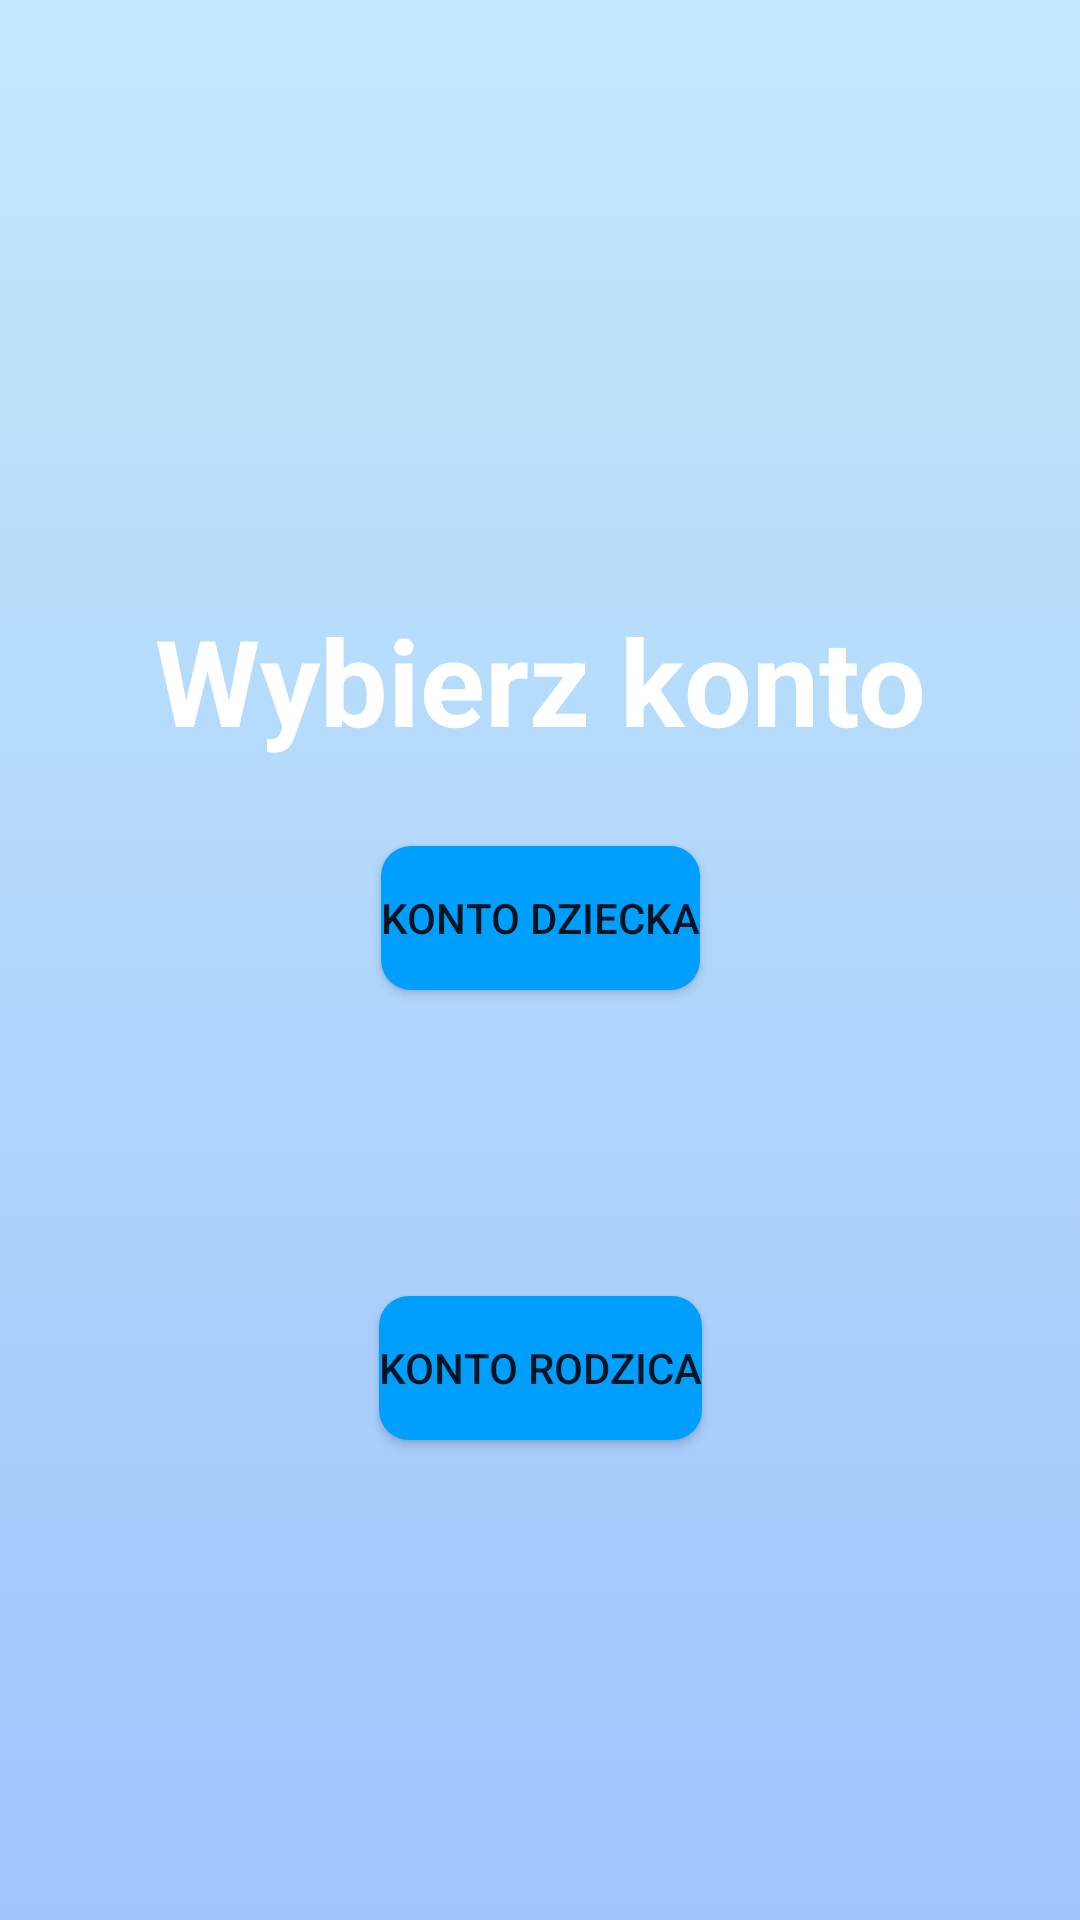

Produce the Android XML layout that renders to this screen, including the resource entries it uses.
<!-- AndroidManifest.xml: application theme Theme.CzysteZąbki -->
<!-- res/layout/wybor_konta.xml -->
<?xml version="1.0" encoding="utf-8"?>
<androidx.constraintlayout.widget.ConstraintLayout xmlns:android="http://schemas.android.com/apk/res/android"
    xmlns:app="http://schemas.android.com/apk/res-auto"
    xmlns:tools="http://schemas.android.com/tools"
    android:id="@+id/powitanie"
    android:layout_width="match_parent"
    android:layout_height="match_parent"
    android:background="@drawable/tlo"
    tools:context=".MainActivity">

    <TextView
        android:id="@+id/TekstWitaj"
        android:layout_width="wrap_content"
        android:layout_height="wrap_content"
        android:layout_marginTop="200dp"
        android:text="Wybierz konto"
        android:textAlignment="center"
        android:textSize="40dp"
        android:textStyle="bold"
        android:textColor="#FFF"
        app:layout_constraintEnd_toEndOf="parent"
        app:layout_constraintStart_toStartOf="parent"
        app:layout_constraintTop_toTopOf="parent" />

    <Button
        android:id="@+id/ButtonRodzic"
        android:layout_width="wrap_content"
        android:layout_height="wrap_content"
        android:layout_marginBottom="160dp"
        android:text="Konto rodzica"
        android:background="@drawable/przyciski"
        app:layout_constraintBottom_toBottomOf="parent"
        app:layout_constraintEnd_toEndOf="parent"
        app:layout_constraintStart_toStartOf="parent" />

    <Button
        android:id="@+id/ButtonDziecko"
        android:layout_width="wrap_content"
        android:layout_height="wrap_content"
        android:layout_marginBottom="310dp"
        android:text="Konto dziecka"
        android:background="@drawable/przyciski"
        app:layout_constraintBottom_toBottomOf="parent"
        app:layout_constraintEnd_toEndOf="parent"
        app:layout_constraintStart_toStartOf="parent" />
</androidx.constraintlayout.widget.ConstraintLayout>
<!-- resources referenced by this layout -->
<resources>
  <!-- drawable przyciski (drawable) -->
  <?xml version="1.0" encoding="utf-8"?>
  <shape xmlns:android="http://schemas.android.com/apk/res/android"
      android:shape="rectangle" android:padding="10dp">
      <solid android:color="#009efd"/>
      <corners android:radius="10dp"/>
  </shape>
  <!-- drawable tlo (drawable) -->
  <?xml version="1.0" encoding="utf-8"?>
  <selector xmlns:android="http://schemas.android.com/apk/res/android">
  
      <item>
          <shape>
              <gradient android:angle="90"
                  android:startColor="#a1c4fd"
                  android:endColor="#c2e9fb"
                  android:type="linear"/>
          </shape>
      </item>
  </selector>
  <style name="Theme.CzysteZąbki" parent="Theme.MaterialComponents.DayNight.DarkActionBar">
          
          <item name="colorPrimary">@color/purple_500</item>
          <item name="colorPrimaryVariant">@color/purple_700</item>
          <item name="colorOnPrimary">@color/white</item>
          
          <item name="colorSecondary">@color/teal_200</item>
          <item name="colorSecondaryVariant">@color/teal_700</item>
          <item name="colorOnSecondary">@color/black</item>
          
          <item name="android:statusBarColor" tools:targetApi="l">?attr/colorPrimaryVariant</item>
          
      </style>
  <!-- not gathered from this repository: default colours our renderer supplied (Android Studio template values) -->
  <color name="purple_500">#FF6200EE</color>
  <color name="purple_700">#FF3700B3</color>
  <color name="teal_200">#FF03DAC5</color>
  <color name="teal_700">#FF018786</color>
  <color name="black">#FF000000</color>
  <color name="white">#FFFFFFFF</color>
</resources>
